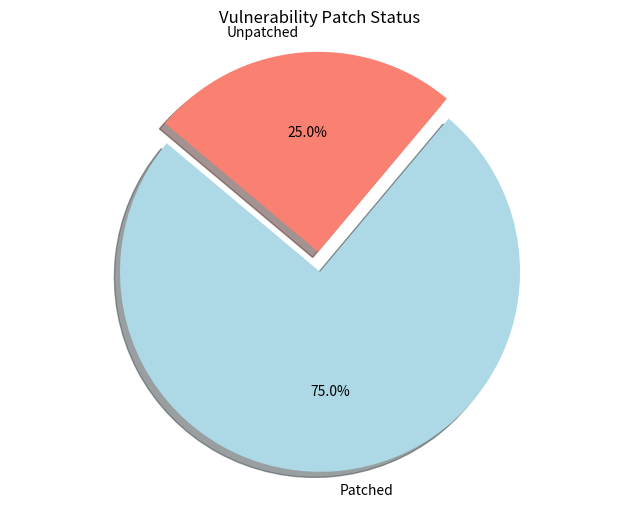

This chart was generated by the following Python code:
import matplotlib.pyplot as plt

# Data for demonstration, representing patched and unpatched vulnerabilities
labels = ['Patched', 'Unpatched']
sizes = [75, 25]  # percentages
colors = ['lightblue', 'salmon']
explode = (0.1, 0)  # explode the 1st slice

# Plotting the pie chart
plt.figure(figsize=(8, 6))
plt.pie(sizes, explode=explode, labels=labels, colors=colors, autopct='%1.1f%%',
        shadow=True, startangle=140)
plt.axis('equal')  # Equal aspect ratio ensures pie chart is circular
plt.title('Vulnerability Patch Status')
plt.show()
